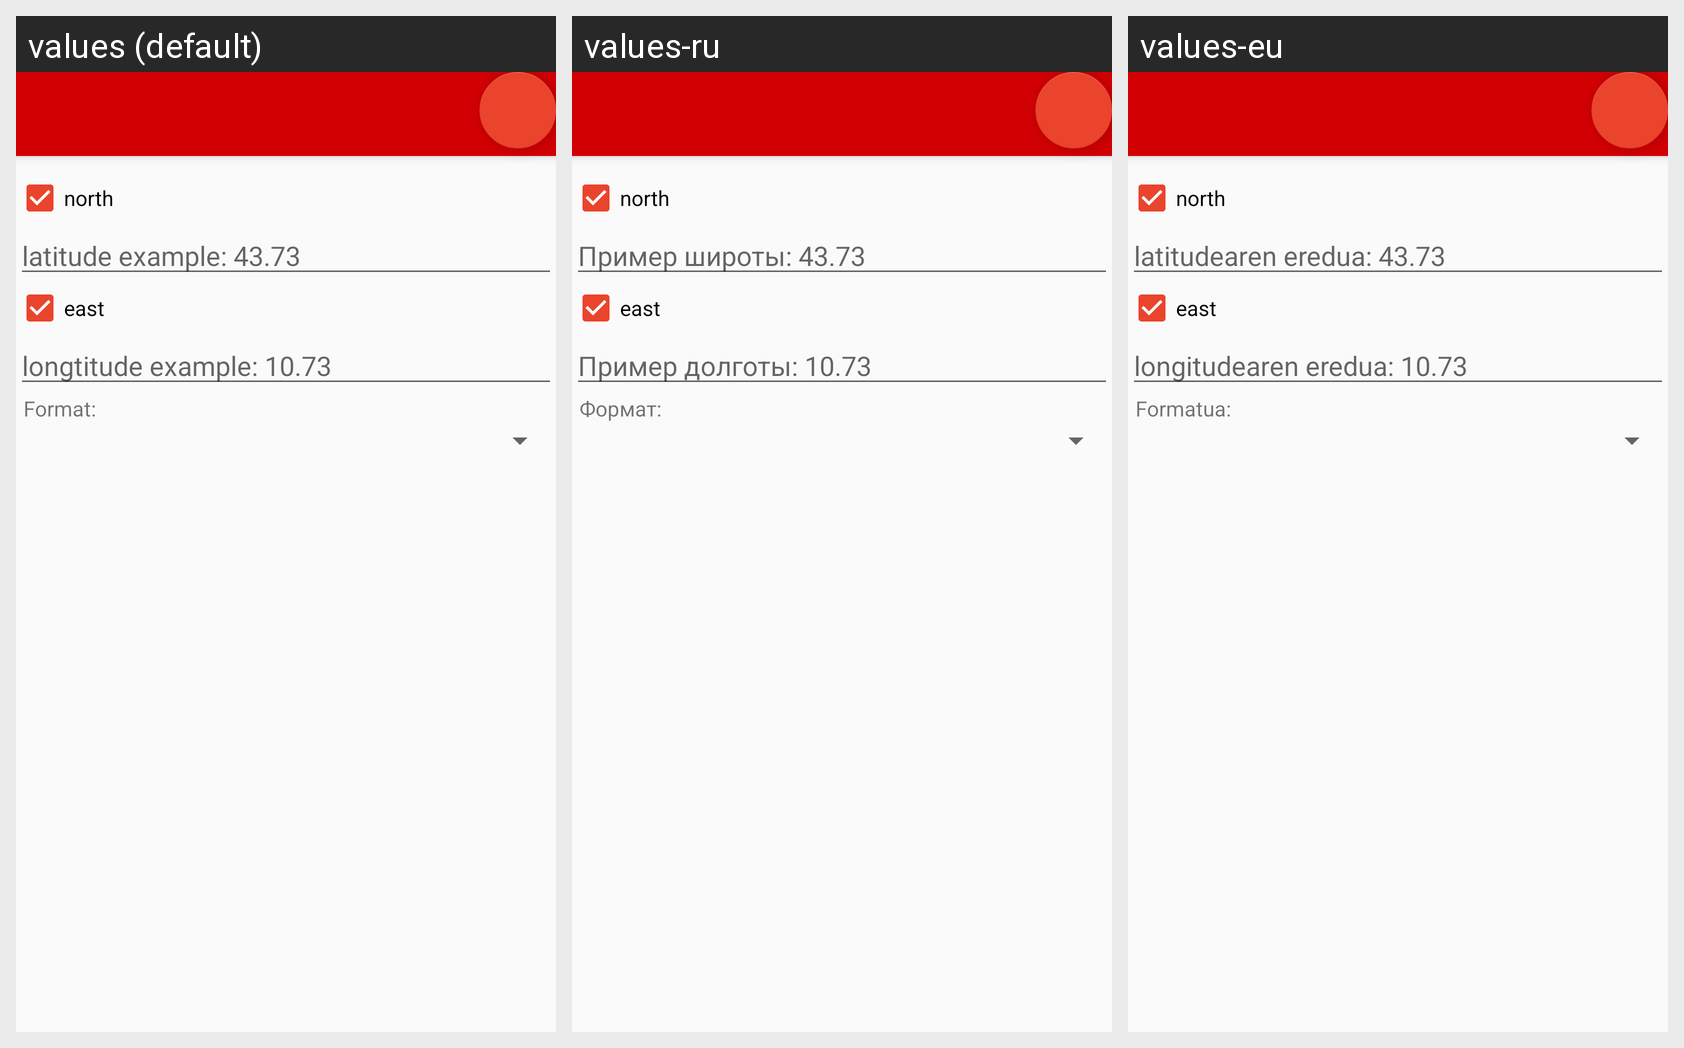

This grid shows one Android layout under several languages. Give, for every string resource on the screen, its name, the default text and each shown locale's text.
Android screen res/layout/activity_geo_generator.xml rendered under 3 locales, left to right: values (default), values-ru, values-eu. Device: Nexus 5 (rendered at 1080×1920; each locale shown at half size, 540×960, under a caption strip naming it); theme AppTheme.NoActionBar.
Other locales in the repository, not shown: values-fr, values-it, values-pl, values-pt-rPT, values-zh-rCN, values-zh-rTW.
Strings drawn on this screen, with the default value and each locale's value (text and hints the layout hard-codes, and strings that could not be matched under every locale, appear in the picture but are not listed):

hint_latitude
  values: latitude example: 43.73
  values-ru: Пример широты: 43.73
  values-eu: latitudearen eredua: 43.73

hint_longtitude
  values: longtitude example: 10.73
  values-ru: Пример долготы: 10.73
  values-eu: longitudearen eredua: 10.73

tv_format
  values: Format:
  values-ru: Формат:
  values-eu: Formatua:
